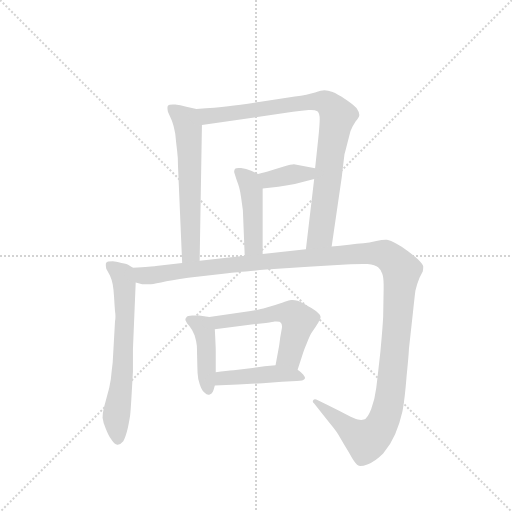
t = 0.00 s
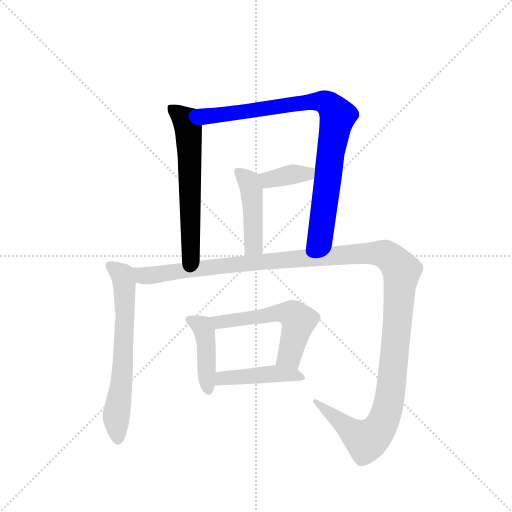
t = 1.54 s
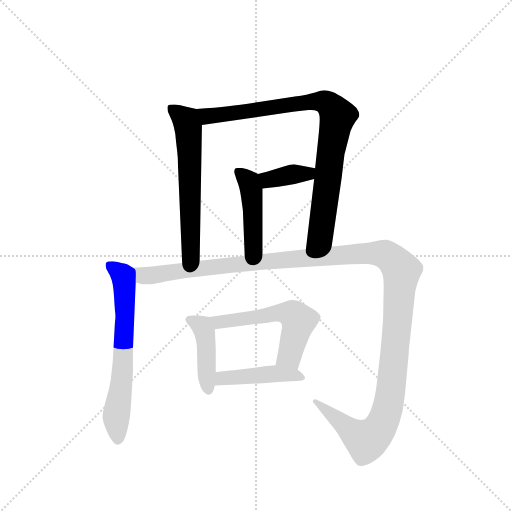
t = 3.08 s
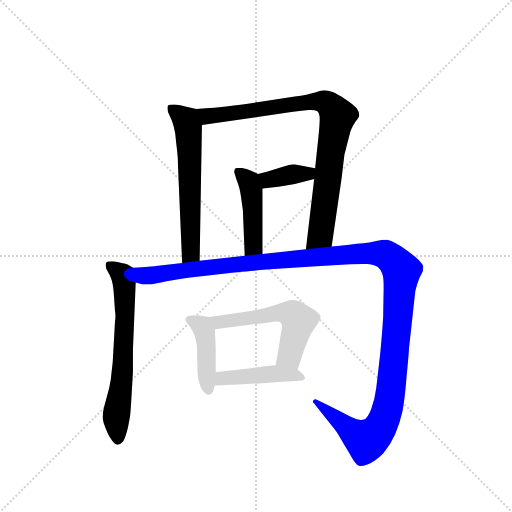
t = 4.62 s
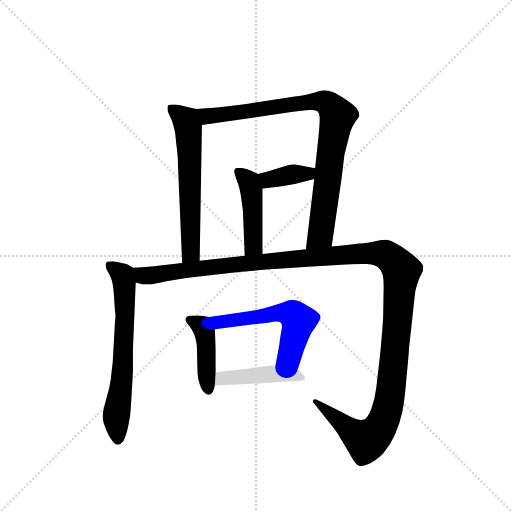
t = 6.16 s
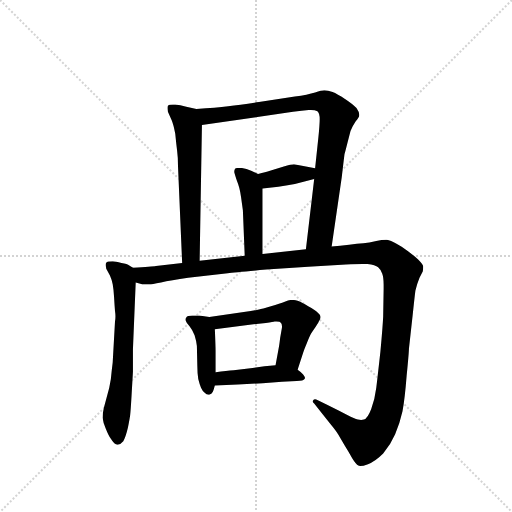
t = 7.70 s

The animated SVG that drew these frames (rendered in a browser with its animation timeline set to each time). Animation: 9 CSS @keyframes rules; one cycle of 7.70 s.

<svg version="1.1" viewBox="0 0 1024 1024" xmlns="http://www.w3.org/2000/svg">
  <g stroke="lightgray" stroke-dasharray="1,1" stroke-width="1" transform="scale(4, 4)">
    <line x1="0" y1="0" x2="256" y2="256"></line>
    <line x1="256" y1="0" x2="0" y2="256"></line>
    <line x1="128" y1="0" x2="128" y2="256"></line>
    <line x1="0" y1="128" x2="256" y2="128"></line>
  </g>
  <g transform="scale(0.92, -0.92) translate(60, -900)">
    <style type="text/css">
      
        @keyframes keyframes0 {
          from {
            stroke: blue;
            stroke-dashoffset: 605;
            stroke-width: 128;
          }
          66% {
            animation-timing-function: step-end;
            stroke: blue;
            stroke-dashoffset: 0;
            stroke-width: 128;
          }
          to {
            stroke: black;
            stroke-width: 1024;
          }
        }
        #make-me-a-hanzi-animation-0 {
          animation: keyframes0 0.7423502604166666s both;
          animation-delay: 0s;
          animation-timing-function: linear;
        }
      
        @keyframes keyframes1 {
          from {
            stroke: blue;
            stroke-dashoffset: 870;
            stroke-width: 128;
          }
          74% {
            animation-timing-function: step-end;
            stroke: blue;
            stroke-dashoffset: 0;
            stroke-width: 128;
          }
          to {
            stroke: black;
            stroke-width: 1024;
          }
        }
        #make-me-a-hanzi-animation-1 {
          animation: keyframes1 0.9580078125s both;
          animation-delay: 0.7423502604166666s;
          animation-timing-function: linear;
        }
      
        @keyframes keyframes2 {
          from {
            stroke: blue;
            stroke-dashoffset: 369;
            stroke-width: 128;
          }
          55% {
            animation-timing-function: step-end;
            stroke: blue;
            stroke-dashoffset: 0;
            stroke-width: 128;
          }
          to {
            stroke: black;
            stroke-width: 1024;
          }
        }
        #make-me-a-hanzi-animation-2 {
          animation: keyframes2 0.55029296875s both;
          animation-delay: 1.7003580729166665s;
          animation-timing-function: linear;
        }
      
        @keyframes keyframes3 {
          from {
            stroke: blue;
            stroke-dashoffset: 448;
            stroke-width: 128;
          }
          59% {
            animation-timing-function: step-end;
            stroke: blue;
            stroke-dashoffset: 0;
            stroke-width: 128;
          }
          to {
            stroke: black;
            stroke-width: 1024;
          }
        }
        #make-me-a-hanzi-animation-3 {
          animation: keyframes3 0.6145833333333334s both;
          animation-delay: 2.2506510416666665s;
          animation-timing-function: linear;
        }
      
        @keyframes keyframes4 {
          from {
            stroke: blue;
            stroke-dashoffset: 653;
            stroke-width: 128;
          }
          68% {
            animation-timing-function: step-end;
            stroke: blue;
            stroke-dashoffset: 0;
            stroke-width: 128;
          }
          to {
            stroke: black;
            stroke-width: 1024;
          }
        }
        #make-me-a-hanzi-animation-4 {
          animation: keyframes4 0.7814127604166666s both;
          animation-delay: 2.865234375s;
          animation-timing-function: linear;
        }
      
        @keyframes keyframes5 {
          from {
            stroke: blue;
            stroke-dashoffset: 1379;
            stroke-width: 128;
          }
          82% {
            animation-timing-function: step-end;
            stroke: blue;
            stroke-dashoffset: 0;
            stroke-width: 128;
          }
          to {
            stroke: black;
            stroke-width: 1024;
          }
        }
        #make-me-a-hanzi-animation-5 {
          animation: keyframes5 1.3722330729166667s both;
          animation-delay: 3.6466471354166665s;
          animation-timing-function: linear;
        }
      
        @keyframes keyframes6 {
          from {
            stroke: blue;
            stroke-dashoffset: 431;
            stroke-width: 128;
          }
          58% {
            animation-timing-function: step-end;
            stroke: blue;
            stroke-dashoffset: 0;
            stroke-width: 128;
          }
          to {
            stroke: black;
            stroke-width: 1024;
          }
        }
        #make-me-a-hanzi-animation-6 {
          animation: keyframes6 0.6007486979166666s both;
          animation-delay: 5.018880208333333s;
          animation-timing-function: linear;
        }
      
        @keyframes keyframes7 {
          from {
            stroke: blue;
            stroke-dashoffset: 558;
            stroke-width: 128;
          }
          64% {
            animation-timing-function: step-end;
            stroke: blue;
            stroke-dashoffset: 0;
            stroke-width: 128;
          }
          to {
            stroke: black;
            stroke-width: 1024;
          }
        }
        #make-me-a-hanzi-animation-7 {
          animation: keyframes7 0.7041015625s both;
          animation-delay: 5.61962890625s;
          animation-timing-function: linear;
        }
      
        @keyframes keyframes8 {
          from {
            stroke: blue;
            stroke-dashoffset: 443;
            stroke-width: 128;
          }
          59% {
            animation-timing-function: step-end;
            stroke: blue;
            stroke-dashoffset: 0;
            stroke-width: 128;
          }
          to {
            stroke: black;
            stroke-width: 1024;
          }
        }
        #make-me-a-hanzi-animation-8 {
          animation: keyframes8 0.6105143229166666s both;
          animation-delay: 6.32373046875s;
          animation-timing-function: linear;
        }
      
    </style>
    
      <path d="M 367 663 L 345 668 Q 331 672 321 673 L 316 673 Q 307 673 305 670 Q 304 668 304 665 Q 304 662 305 657 L 313 639 Q 317 630 321 609 Q 323 588 325 573 Q 327 558 327 538 L 336 328 C 337 298 373 303 374 333 L 379 628 C 380 658 380 660 367 663 Z" fill="lightgray"></path>
    
      <path d="M 661 364 L 683 515 Q 688 558 689 565 Q 691 572 695 588 L 702 615 Q 706 626 713 636 Q 721 646 721 649 L 721 651 Q 721 656 715 665 Q 707 674 690 685 Q 673 696 663 700 Q 653 704 645 704 Q 639 704 625 699 Q 609 694 581 690 L 503 678 Q 462 672 436 669 Q 410 666 367 663 C 337 661 349 624 379 628 L 577 657 Q 597 660 611 661 L 616 661 Q 625 661 630 658 Q 635 653 635 641 Q 635 629 632 600 L 625 534 L 623 511 L 605 358 C 601 328 657 334 661 364 Z" fill="lightgray"></path>
    
      <path d="M 625 534 L 605 538 L 579 543 Q 573 543 557 538 L 527 529 Q 518 526 501 522 C 472 515 481 486 511 490 L 545 494 Q 561 496 581 500 L 623 511 C 652 519 654 528 625 534 Z" fill="lightgray"></path>
    
      <path d="M 501 522 L 486 529 Q 475 534 464 535 L 459 535 Q 453 535 451 533 Q 449 530 449 526 Q 450 522 455 507 Q 461 493 464 472 L 468 443 L 472 344 C 473 314 511 318 511 348 L 511 490 C 511 517 511 517 501 522 Z" fill="lightgray"></path>
    
      <path d="M 229 318 L 221 323 Q 217 326 204 328 Q 191 332 185 332 Q 173 332 171 329 Q 170 328 170 324 Q 170 321 171 316 L 179 301 Q 183 292 185 282 Q 187 271 188 254 Q 189 237 190 224 Q 191 218 191 212 Q 191 206 190 201 L 185 112 Q 183 97 181 76 Q 178 56 173 40 L 166 14 Q 163 2 163 -8 Q 164 -18 170 -32 Q 176 -47 181 -54 Q 189 -67 195 -67 L 196 -67 Q 202 -66 208 -59 Q 213 -51 218 -30 Q 222 -10 223 -2 Q 224 6 226 40 L 229 92 L 229 141 L 235 286 C 236 314 236 314 229 318 Z" fill="lightgray"></path>
    
      <path d="M 336 328 L 279 322 Q 271 321 229 318 C 199 316 205 289 235 286 L 249 282 L 265 282 Q 269 282 290 286 Q 311 290 349 296 L 435 306 Q 451 308 519 314 L 610 320 L 692 325 Q 714 326 728 326 L 739 326 Q 756 324 762 319 Q 768 314 771 305 Q 774 297 774 281 L 774 272 L 773 212 Q 772 190 767 136 Q 761 82 758 57 Q 755 32 747 11 Q 739 -10 731 -12 Q 728 -13 725 -13 Q 722 -13 718 -12 Q 711 -10 695 -2 L 675 8 L 651 20 L 631 30 Q 627 32 625 32 Q 622 32 621 30 Q 620 29 620 27 Q 620 25 623 23 L 641 0 L 657 -20 Q 671 -37 675 -44 L 689 -68 Q 699 -84 706 -97 Q 714 -110 719 -112 Q 720 -113 723 -113 Q 729 -113 740 -109 Q 755 -104 773 -86 Q 789 -67 799 -44 Q 809 -21 815 6 Q 820 32 824 83 Q 829 134 829 142 L 837 214 Q 841 252 843 268 Q 847 284 852 296 L 859 310 Q 860 314 860 318 L 860 321 Q 859 326 849 336 Q 839 345 827 354 Q 815 363 802 370 Q 789 378 781 379 L 778 379 Q 771 379 758 376 Q 742 372 730 371 Q 717 370 699 368 Q 679 366 661 364 L 605 358 L 511 348 L 472 344 L 374 333 L 336 328 Z" fill="lightgray"></path>
    
      <path d="M 395 211 L 373 214 L 358 214 Q 347 214 345 210 Q 343 208 343 205 Q 343 204 344 202 Q 345 198 352 191 Q 358 184 363 171 Q 367 158 368 148 L 369 104 Q 369 90 371 76 Q 374 64 377 57 Q 380 50 385 46 Q 389 42 393 42 L 395 42 Q 401 44 403 49 Q 405 54 407 62 L 409 91 L 409 138 Q 409 146 407 184 C 406 210 406 210 395 211 Z" fill="lightgray"></path>
    
      <path d="M 587 96 L 599 133 Q 601 140 607 154 Q 613 169 617 176 L 627 191 Q 633 200 633 201 Q 637 207 637 211 Q 637 215 631 220 Q 625 226 610 234 Q 595 243 587 246 Q 581 248 576 248 L 573 248 Q 569 248 559 244 Q 549 240 529 234 Q 509 228 503 227 Q 498 226 485 224 L 395 211 C 365 207 377 180 407 184 L 491 195 L 518 198 Q 535 200 537 201 L 541 201 Q 549 201 551 198 Q 553 195 553 191 L 553 188 L 549 165 Q 547 148 546 144 L 539 106 C 534 76 578 67 587 96 Z" fill="lightgray"></path>
    
      <path d="M 407 62 L 457 64 L 511 67 L 553 70 L 585 72 Q 600 72 602 76 Q 603 77 603 78 Q 603 81 599 86 Q 593 92 587 96 C 570 109 569 108 539 106 L 515 104 L 489 100 L 448 95 Q 433 94 409 91 C 379 87 377 61 407 62 Z" fill="lightgray"></path>
    
    
      <clipPath id="make-me-a-hanzi-clip-0">
        <path d="M 367 663 L 345 668 Q 331 672 321 673 L 316 673 Q 307 673 305 670 Q 304 668 304 665 Q 304 662 305 657 L 313 639 Q 317 630 321 609 Q 323 588 325 573 Q 327 558 327 538 L 336 328 C 337 298 373 303 374 333 L 379 628 C 380 658 380 660 367 663 Z"></path>
      </clipPath>
      <path clip-path="url(#make-me-a-hanzi-clip-0)" d="M 312 666 L 345 636 L 349 621 L 355 357 L 341 336" fill="none" id="make-me-a-hanzi-animation-0" stroke-dasharray="477 954" stroke-linecap="round"></path>
    
      <clipPath id="make-me-a-hanzi-clip-1">
        <path d="M 661 364 L 683 515 Q 688 558 689 565 Q 691 572 695 588 L 702 615 Q 706 626 713 636 Q 721 646 721 649 L 721 651 Q 721 656 715 665 Q 707 674 690 685 Q 673 696 663 700 Q 653 704 645 704 Q 639 704 625 699 Q 609 694 581 690 L 503 678 Q 462 672 436 669 Q 410 666 367 663 C 337 661 349 624 379 628 L 577 657 Q 597 660 611 661 L 616 661 Q 625 661 630 658 Q 635 653 635 641 Q 635 629 632 600 L 625 534 L 623 511 L 605 358 C 601 328 657 334 661 364 Z"></path>
      </clipPath>
      <path clip-path="url(#make-me-a-hanzi-clip-1)" d="M 376 659 L 399 647 L 638 680 L 666 662 L 674 648 L 637 389 L 611 365" fill="none" id="make-me-a-hanzi-animation-1" stroke-dasharray="742 1484" stroke-linecap="round"></path>
    
      <clipPath id="make-me-a-hanzi-clip-2">
        <path d="M 625 534 L 605 538 L 579 543 Q 573 543 557 538 L 527 529 Q 518 526 501 522 C 472 515 481 486 511 490 L 545 494 Q 561 496 581 500 L 623 511 C 652 519 654 528 625 534 Z"></path>
      </clipPath>
      <path clip-path="url(#make-me-a-hanzi-clip-2)" d="M 510 519 L 526 510 L 619 529" fill="none" id="make-me-a-hanzi-animation-2" stroke-dasharray="241 482" stroke-linecap="round"></path>
    
      <clipPath id="make-me-a-hanzi-clip-3">
        <path d="M 501 522 L 486 529 Q 475 534 464 535 L 459 535 Q 453 535 451 533 Q 449 530 449 526 Q 450 522 455 507 Q 461 493 464 472 L 468 443 L 472 344 C 473 314 511 318 511 348 L 511 490 C 511 517 511 517 501 522 Z"></path>
      </clipPath>
      <path clip-path="url(#make-me-a-hanzi-clip-3)" d="M 457 528 L 481 505 L 487 482 L 492 372 L 478 351" fill="none" id="make-me-a-hanzi-animation-3" stroke-dasharray="320 640" stroke-linecap="round"></path>
    
      <clipPath id="make-me-a-hanzi-clip-4">
        <path d="M 229 318 L 221 323 Q 217 326 204 328 Q 191 332 185 332 Q 173 332 171 329 Q 170 328 170 324 Q 170 321 171 316 L 179 301 Q 183 292 185 282 Q 187 271 188 254 Q 189 237 190 224 Q 191 218 191 212 Q 191 206 190 201 L 185 112 Q 183 97 181 76 Q 178 56 173 40 L 166 14 Q 163 2 163 -8 Q 164 -18 170 -32 Q 176 -47 181 -54 Q 189 -67 195 -67 L 196 -67 Q 202 -66 208 -59 Q 213 -51 218 -30 Q 222 -10 223 -2 Q 224 6 226 40 L 229 92 L 229 141 L 235 286 C 236 314 236 314 229 318 Z"></path>
      </clipPath>
      <path clip-path="url(#make-me-a-hanzi-clip-4)" d="M 179 325 L 206 302 L 210 287 L 207 98 L 192 -8 L 196 -58" fill="none" id="make-me-a-hanzi-animation-4" stroke-dasharray="525 1050" stroke-linecap="round"></path>
    
      <clipPath id="make-me-a-hanzi-clip-5">
        <path d="M 336 328 L 279 322 Q 271 321 229 318 C 199 316 205 289 235 286 L 249 282 L 265 282 Q 269 282 290 286 Q 311 290 349 296 L 435 306 Q 451 308 519 314 L 610 320 L 692 325 Q 714 326 728 326 L 739 326 Q 756 324 762 319 Q 768 314 771 305 Q 774 297 774 281 L 774 272 L 773 212 Q 772 190 767 136 Q 761 82 758 57 Q 755 32 747 11 Q 739 -10 731 -12 Q 728 -13 725 -13 Q 722 -13 718 -12 Q 711 -10 695 -2 L 675 8 L 651 20 L 631 30 Q 627 32 625 32 Q 622 32 621 30 Q 620 29 620 27 Q 620 25 623 23 L 641 0 L 657 -20 Q 671 -37 675 -44 L 689 -68 Q 699 -84 706 -97 Q 714 -110 719 -112 Q 720 -113 723 -113 Q 729 -113 740 -109 Q 755 -104 773 -86 Q 789 -67 799 -44 Q 809 -21 815 6 Q 820 32 824 83 Q 829 134 829 142 L 837 214 Q 841 252 843 268 Q 847 284 852 296 L 859 310 Q 860 314 860 318 L 860 321 Q 859 326 849 336 Q 839 345 827 354 Q 815 363 802 370 Q 789 378 781 379 L 778 379 Q 771 379 758 376 Q 742 372 730 371 Q 717 370 699 368 Q 679 366 661 364 L 605 358 L 511 348 L 472 344 L 374 333 L 336 328 Z"></path>
      </clipPath>
      <path clip-path="url(#make-me-a-hanzi-clip-5)" d="M 239 314 L 246 305 L 261 301 L 536 334 L 740 350 L 781 345 L 809 319 L 813 303 L 793 76 L 784 17 L 769 -25 L 735 -57 L 624 27" fill="none" id="make-me-a-hanzi-animation-5" stroke-dasharray="1251 2502" stroke-linecap="round"></path>
    
      <clipPath id="make-me-a-hanzi-clip-6">
        <path d="M 395 211 L 373 214 L 358 214 Q 347 214 345 210 Q 343 208 343 205 Q 343 204 344 202 Q 345 198 352 191 Q 358 184 363 171 Q 367 158 368 148 L 369 104 Q 369 90 371 76 Q 374 64 377 57 Q 380 50 385 46 Q 389 42 393 42 L 395 42 Q 401 44 403 49 Q 405 54 407 62 L 409 91 L 409 138 Q 409 146 407 184 C 406 210 406 210 395 211 Z"></path>
      </clipPath>
      <path clip-path="url(#make-me-a-hanzi-clip-6)" d="M 349 205 L 366 200 L 384 182 L 394 51" fill="none" id="make-me-a-hanzi-animation-6" stroke-dasharray="303 606" stroke-linecap="round"></path>
    
      <clipPath id="make-me-a-hanzi-clip-7">
        <path d="M 587 96 L 599 133 Q 601 140 607 154 Q 613 169 617 176 L 627 191 Q 633 200 633 201 Q 637 207 637 211 Q 637 215 631 220 Q 625 226 610 234 Q 595 243 587 246 Q 581 248 576 248 L 573 248 Q 569 248 559 244 Q 549 240 529 234 Q 509 228 503 227 Q 498 226 485 224 L 395 211 C 365 207 377 180 407 184 L 491 195 L 518 198 Q 535 200 537 201 L 541 201 Q 549 201 551 198 Q 553 195 553 191 L 553 188 L 549 165 Q 547 148 546 144 L 539 106 C 534 76 578 67 587 96 Z"></path>
      </clipPath>
      <path clip-path="url(#make-me-a-hanzi-clip-7)" d="M 403 207 L 426 200 L 543 220 L 575 218 L 589 200 L 586 186 L 569 126 L 546 111" fill="none" id="make-me-a-hanzi-animation-7" stroke-dasharray="430 860" stroke-linecap="round"></path>
    
      <clipPath id="make-me-a-hanzi-clip-8">
        <path d="M 407 62 L 457 64 L 511 67 L 553 70 L 585 72 Q 600 72 602 76 Q 603 77 603 78 Q 603 81 599 86 Q 593 92 587 96 C 570 109 569 108 539 106 L 515 104 L 489 100 L 448 95 Q 433 94 409 91 C 379 87 377 61 407 62 Z"></path>
      </clipPath>
      <path clip-path="url(#make-me-a-hanzi-clip-8)" d="M 413 69 L 432 79 L 535 88 L 597 80" fill="none" id="make-me-a-hanzi-animation-8" stroke-dasharray="315 630" stroke-linecap="round"></path>
    
  </g>
</svg>
